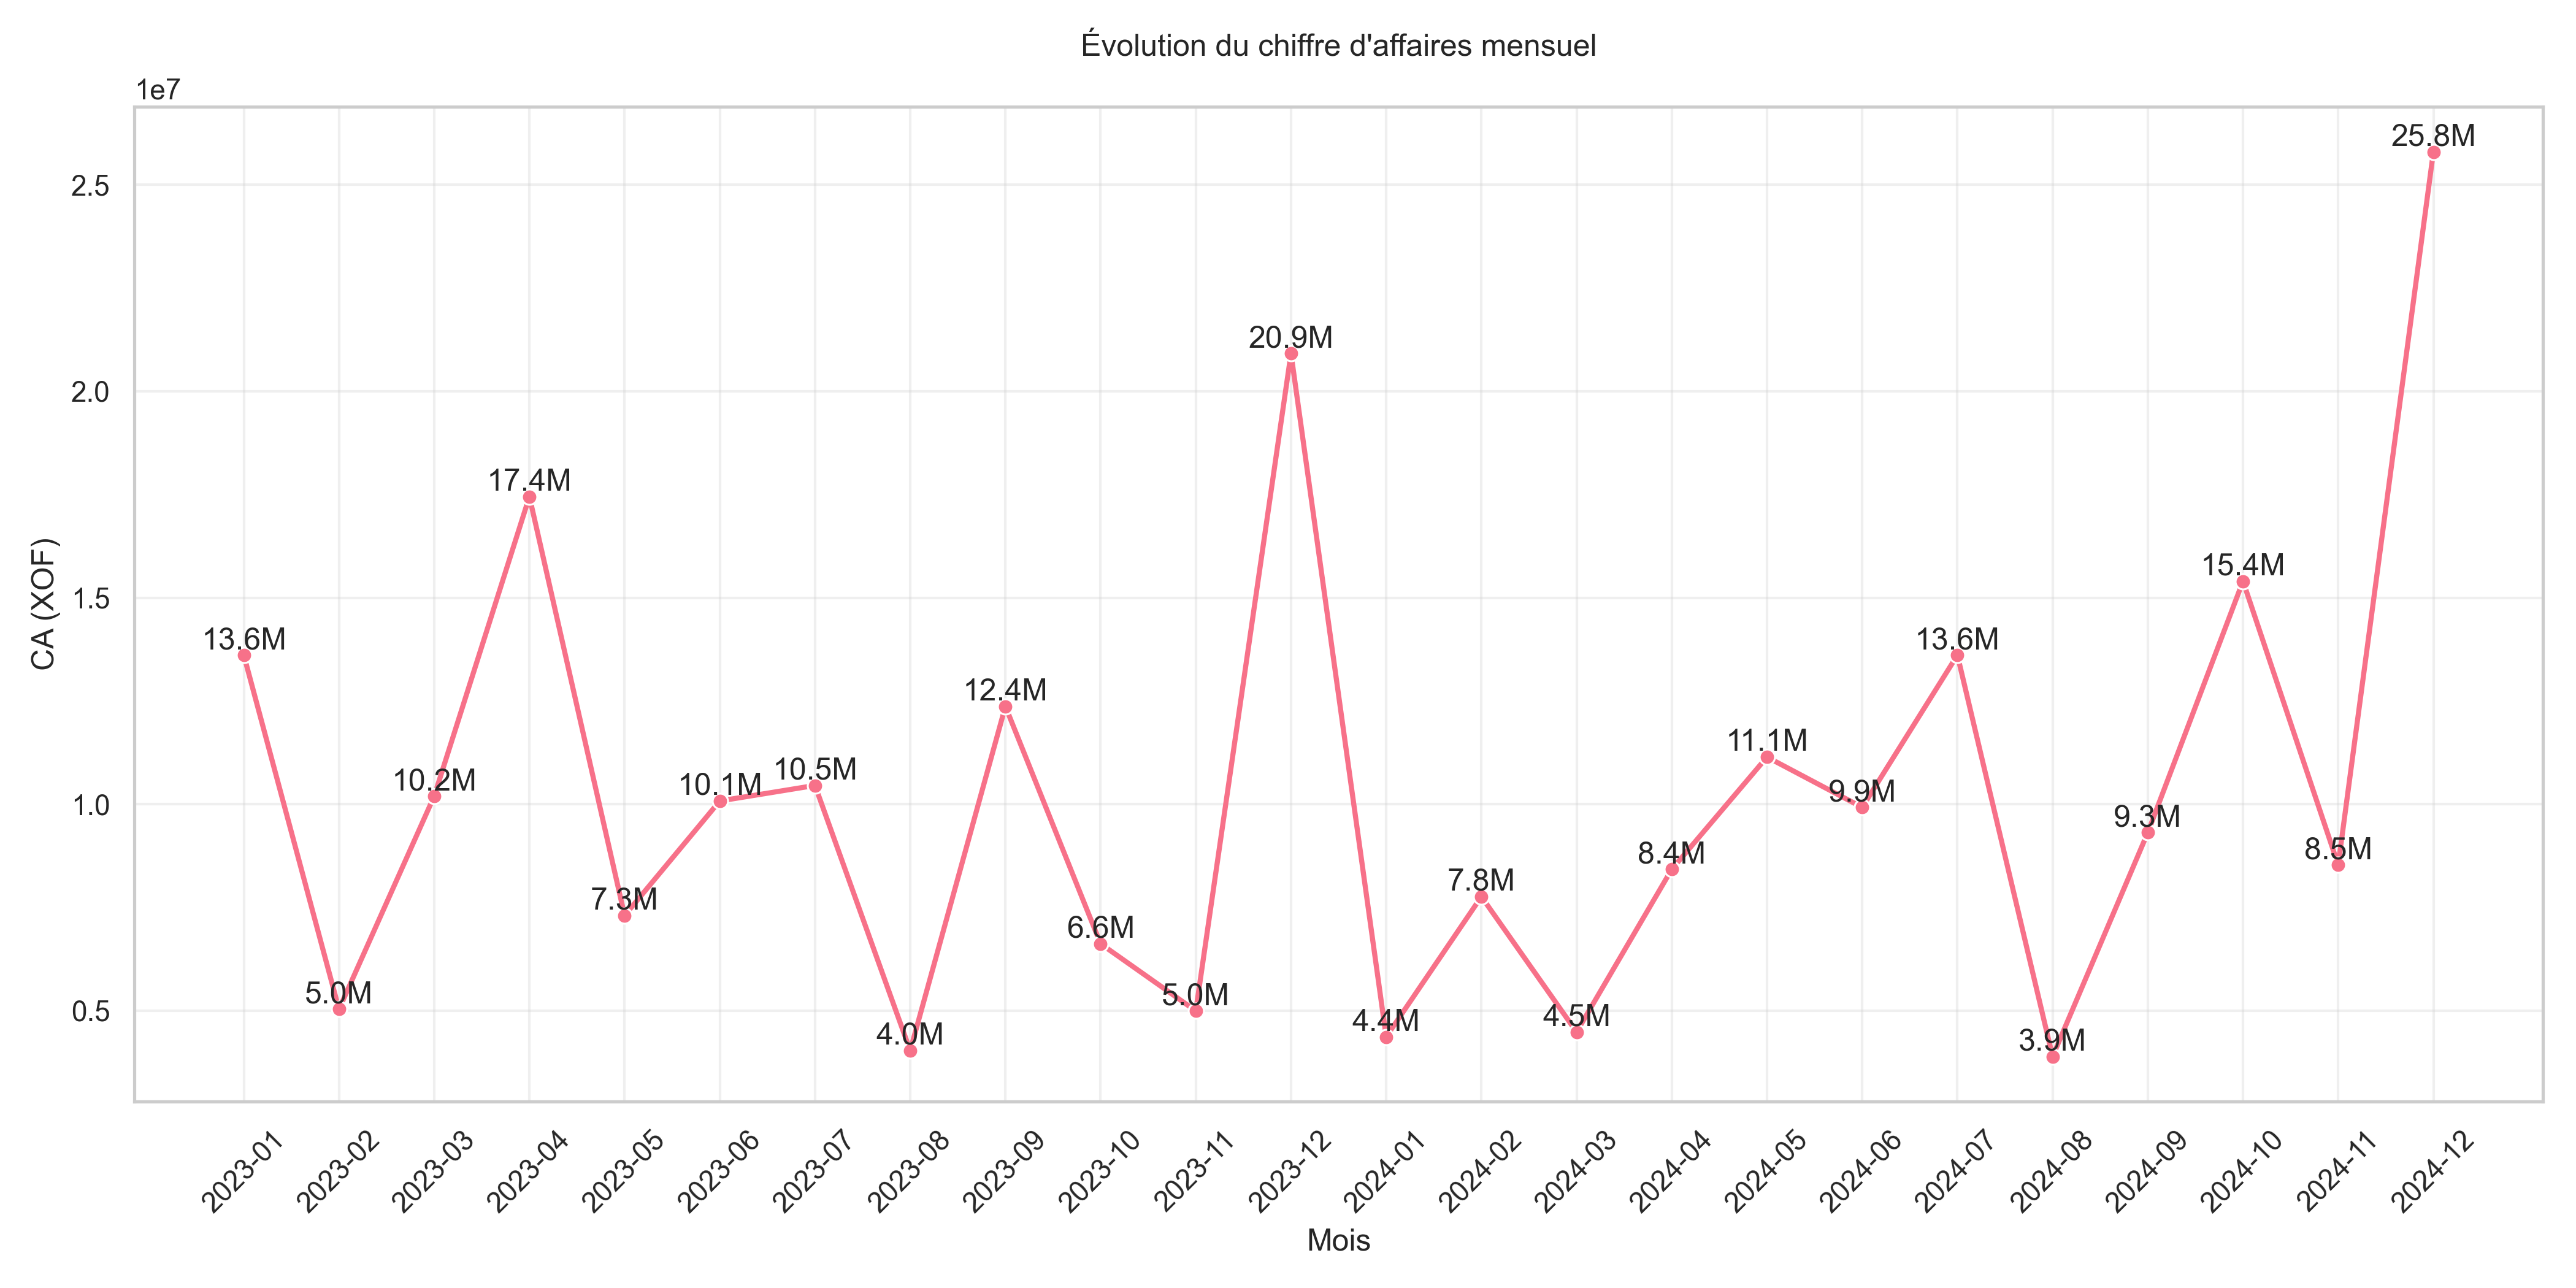

Reproduce this figure in Python.
import pandas as pd
import matplotlib.pyplot as plt
import seaborn as sns

# Chargement et préparation des données
df = pd.read_csv('donnees_completes.csv', parse_dates=['date_vente'])
df['mois'] = df['date_vente'].dt.to_period('M').astype(str)
ca_mensuel = df.groupby('mois')['montant_total'].sum().reset_index()

# Configuration style
sns.set_theme(style="whitegrid")
plt.rcParams['font.size'] = 12
colors = sns.color_palette("husl", 8)

# Création du graphique
plt.figure(figsize=(14, 7))
sns.lineplot(
    x='mois', 
    y='montant_total', 
    data=ca_mensuel,
    marker='o',
    linewidth=2,
    color=colors[0]
)

# Personnalisation
plt.title("Évolution du chiffre d'affaires mensuel", pad=20)
plt.xlabel('Mois')
plt.ylabel('CA (XOF)')
plt.xticks(rotation=45)
plt.grid(True, alpha=0.3)

# Ajout des valeurs
for x, y in zip(ca_mensuel.index, ca_mensuel.montant_total):
    plt.text(x, y, f'{y/1e6:.1f}M', ha='center', va='bottom')

plt.tight_layout()
plt.savefig('evolution_ca_mensuel.png', dpi=300)
plt.show()
